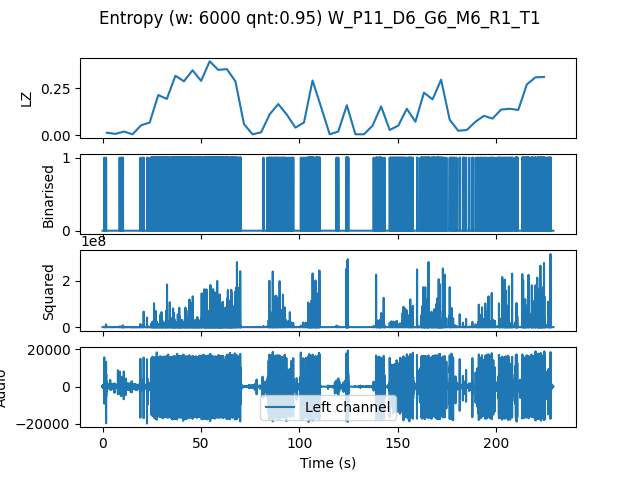

The table this chart was drawn from, first rows:
, t0, LZ, CTW
mean, 315631, 0.1399, 0.161
0.0, 0.0, 0.01255, 0.008967
4.354, 4.354, 0.006275, 0.008597
8.707, 8.707, 0.01883, 0.01535
13.06, 13.06, 0.004184, 0.0004299
17.41, 17.41, 0.05229, 0.04217
21.77, 21.77, 0.06694, 0.07923
26.12, 26.12, 0.2134, 0.2437
30.48, 30.48, 0.1924, 0.2037
34.83, 34.83, 0.3159, 0.3306
39.18, 39.18, 0.2866, 0.3436
43.54, 43.54, 0.3451, 0.3739
47.89, 47.89, 0.2887, 0.2955
52.24, 52.24, 0.3933, 0.4089
56.6, 56.6, 0.3472, 0.3849
60.95, 60.95, 0.3514, 0.4144
65.31, 65.31, 0.2866, 0.3115
69.66, 69.66, 0.05857, 0.05864
74.01, 74.01, 0.004184, 0.0004299
78.37, 78.37, 0.01464, 0.008137
82.72, 82.72, 0.1109, 0.1378
87.07, 87.07, 0.1653, 0.1736
91.43, 91.43, 0.1088, 0.1393
95.78, 95.78, 0.03974, 0.0388
100.1, 100.1, 0.06694, 0.1238
104.5, 104.5, 0.2908, 0.3059
108.8, 108.8, 0.1485, 0.1937
113.2, 113.2, 0.004184, 0.0004299
117.6, 117.6, 0.01883, 0.01373
121.9, 121.9, 0.159, 0.2278
126.3, 126.3, 0.004184, 0.0004299
130.6, 130.6, 0.004184, 0.0004299
135, 135, 0.0502, 0.05825
139.3, 139.3, 0.1527, 0.2067
143.7, 143.7, 0.02719, 0.02867
148, 148, 0.0502, 0.06338
152.4, 152.4, 0.1402, 0.1758
156.7, 156.7, 0.07112, 0.06645
161.1, 161.1, 0.2259, 0.2754
165.4, 165.4, 0.1904, 0.2157
169.8, 169.8, 0.2949, 0.4635
174.1, 174.1, 0.08158, 0.0829
178.5, 178.5, 0.02301, 0.0198
182.9, 182.9, 0.02719, 0.01904
187.2, 187.2, 0.07112, 0.07386
191.6, 191.6, 0.1025, 0.1198
195.9, 195.9, 0.08786, 0.08327
200.3, 200.3, 0.136, 0.1483
204.6, 204.6, 0.1402, 0.1761
209, 209, 0.1339, 0.2041
213.3, 213.3, 0.2698, 0.3008
217.7, 217.7, 0.3075, 0.352
222, 222, 0.3096, 0.3522
